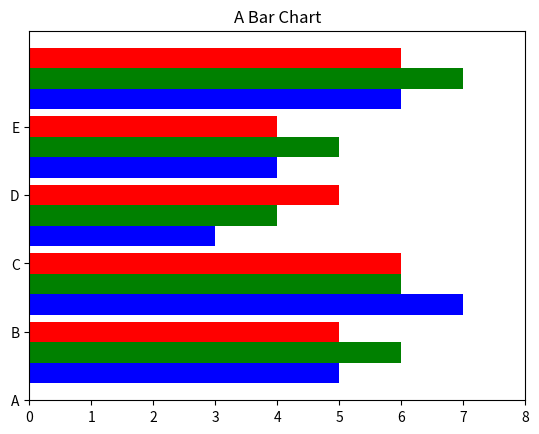

Source code (Python):
import matplotlib.pyplot as plt
import numpy as np
index=np.arange(5)
values1=[5,7,3,4,6]
values2=[6,6,4,5,7]
values3=[5,6,5,4,6]
plt.axis([0,8,0,5])
bw=0.3
plt.barh(index,values1,bw,color='b')
plt.barh(index+bw,values2,bw,color='g')
plt.barh(index+2*bw,values3,bw,color='r')
plt.title('A Bar Chart')
plt.yticks(index-0.4,['A','B','C','D','E'])
plt.show()